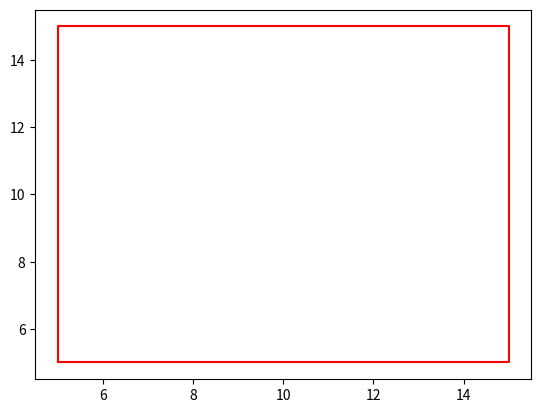

Generate this figure with matplotlib:
"""
Title: main file for trajectory generation and adaptation
"""

import matplotlib.pyplot as plt
import numpy as np


# set environment parameters
area_center_x = 10
area_center_y = 10
area_edge = 5
area_contour_x = [area_center_x-area_edge, area_center_x+area_edge, area_center_x+area_edge, area_center_x-area_edge,
                  area_center_x-area_edge]
area_contour_y = [area_center_y-area_edge, area_center_y-area_edge, area_center_y+area_edge, area_center_y+area_edge,
                  area_center_y-area_edge,]


# plot the whole thing

plt.figure()

# plot area for flight
plt.plot(area_contour_x, area_contour_y, color="r", markersize=5)

plt.show()

